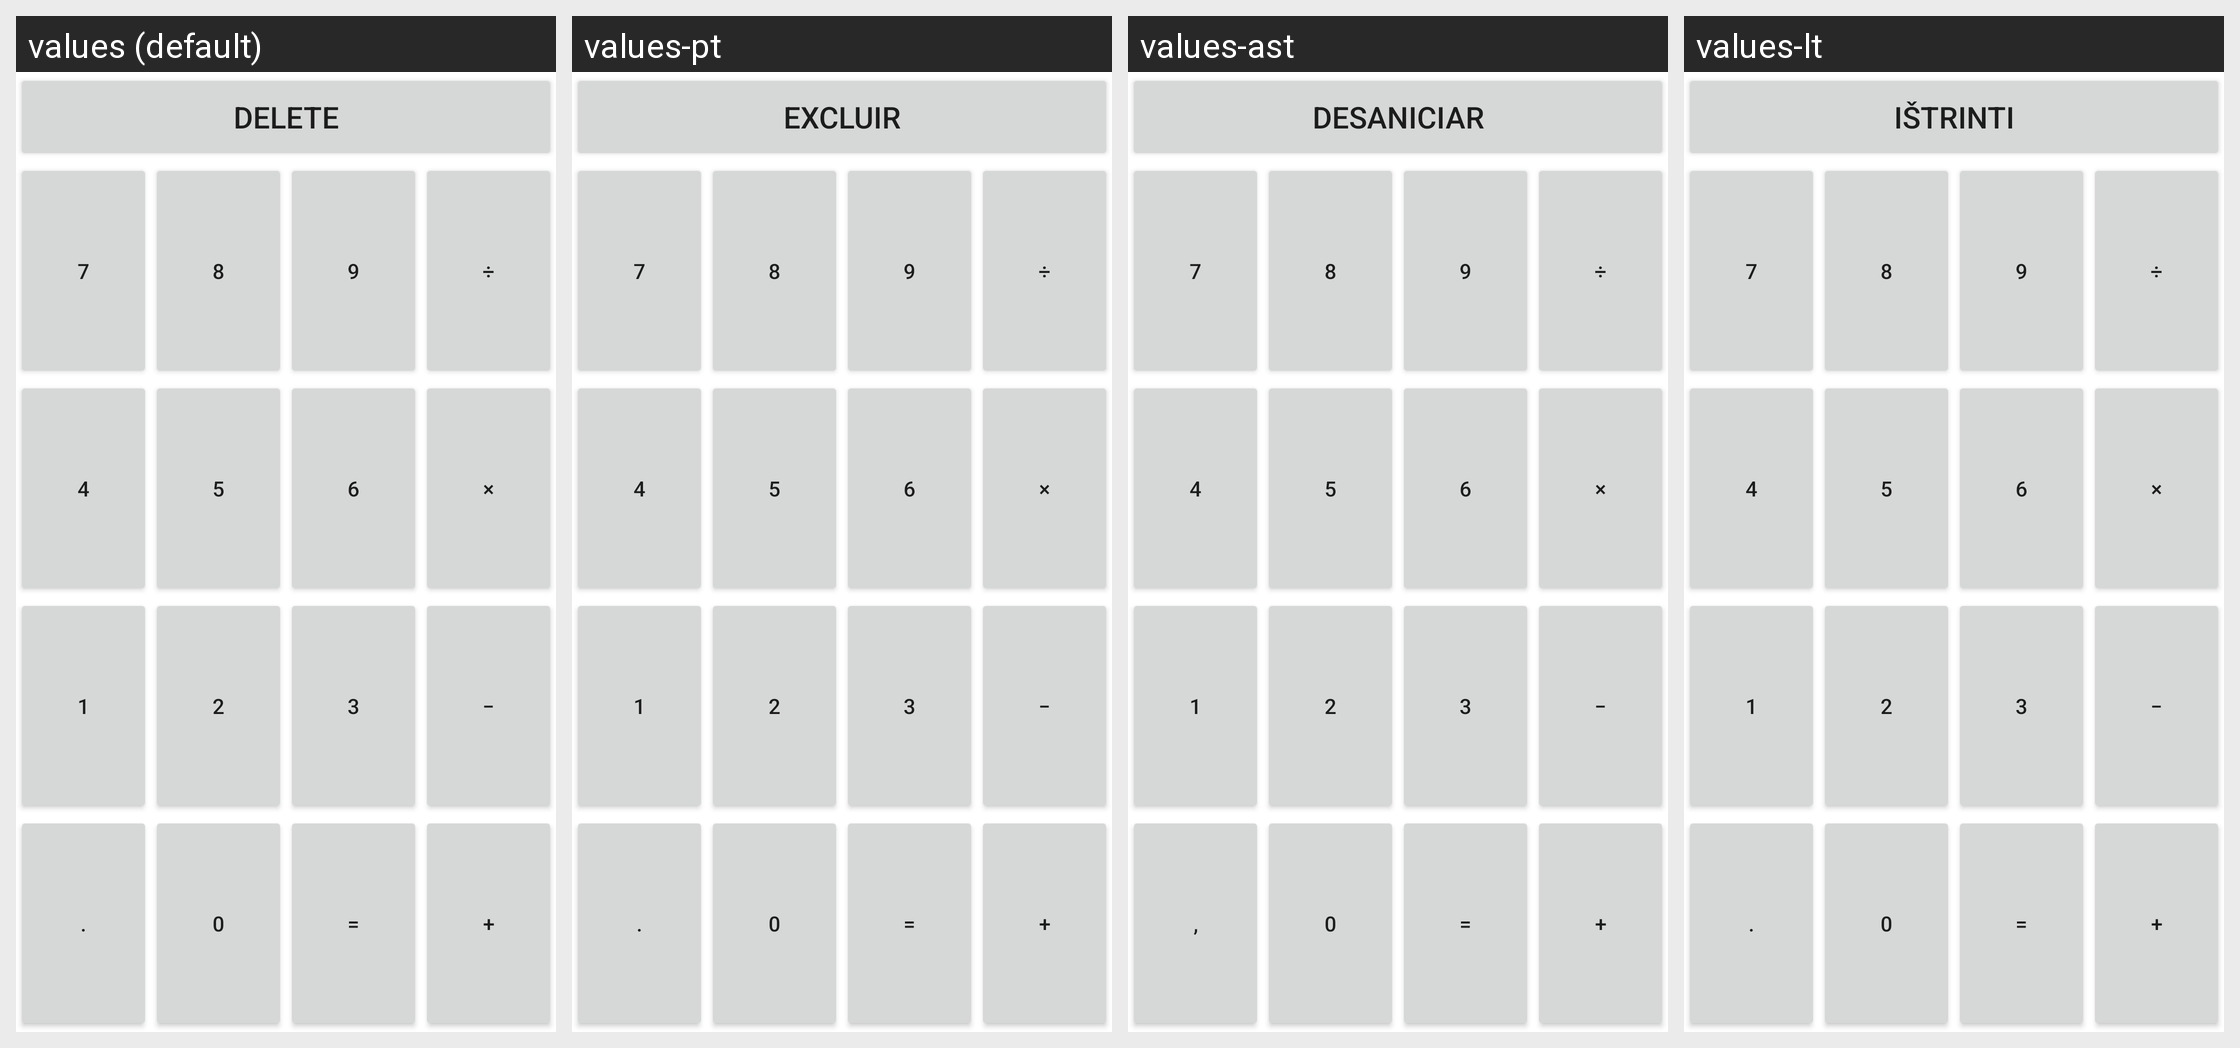

The same Android screen rendered under several of its app's locales, left to right. List the strings drawn on it with the default value and each locale's translation.
Android screen res/layout/widget_light.xml rendered under 4 locales, left to right: values (default), values-pt, values-ast, values-lt. Device: Nexus 5 (rendered at 1080×1920; each locale shown at half size, 540×960, under a caption strip naming it); theme Theme.MaterialComponents.DayNight.NoActionBar.
Other locales in the repository, not shown: values-af, values-am, values-ar, values-ast-rES, values-az, values-az-rAZ, values-be, values-bg, values-bn, values-bn-rBD, values-ca, values-cs, values-cs-rCZ, values-da, values-de, values-el, values-en, values-en-rAU, values-en-rGB, values-en-rIN, values-eo, values-es, values-es-rUS, values-es-rXA, values-et, values-et-rEE, values-eu, values-eu-rES, values-fa, values-fi, values-fr, values-fr-rCA, values-fy-rNL, values-gl-rES, values-gu-rIN, values-hi, values-hr, values-hu, values-hy-rAM, values-in, values-is, values-it, values-iw, values-ja, values-ja-rJP, values-ka-rGE, values-km-rKH, values-kn-rIN, values-ko, values-ko-rKR, values-ku, values-lb, values-lb-rLU, values-lo-rLA, values-lt-rLT, values-lv, values-ml-rIN, values-mn-rMN, values-mr-rIN, values-ms, values-ms-rMY, values-nb, values-nb-rNO, values-nl, values-or-rIN, values-pl, values-pt-rBR, values-pt-rPT, values-rm, values-ro, values-ro-rRO, values-ru, values-ru-rRU, values-si, values-si-rLK, values-sk, values-sk-rSK, values-sl, values-sl-rSI, values-sr, values-sv, values-sw, values-ta-rIN, values-te-rIN, values-th, values-th-rTH, values-tl, values-tr, values-ug, values-uk, values-uk-rUA, values-vi, values-zh, values-zh-rCN, values-zh-rHK, values-zh-rTW, values-zu.
Strings drawn on this screen, with the default value and each locale's value (text and hints the layout hard-codes, and strings that could not be matched under every locale, appear in the picture but are not listed):

del
  values: DELETE
  values-pt: EXCLUIR
  values-ast: DESANICIAR
  values-lt: IŠTRINTI

digit7
  values: 7
  values-pt: 7
  values-ast: 7
  values-lt: 7

digit8
  values: 8
  values-pt: 8
  values-ast: 8
  values-lt: 8

digit9
  values: 9
  values-pt: 9
  values-ast: 9
  values-lt: 9

div
  values: ÷
  values-pt: ÷  [not translated; the default value is used]
  values-ast: ÷  [not translated; the default value is used]
  values-lt: ÷  [not translated; the default value is used]

digit4
  values: 4
  values-pt: 4
  values-ast: 4
  values-lt: 4

digit5
  values: 5
  values-pt: 5
  values-ast: 5
  values-lt: 5

digit6
  values: 6
  values-pt: 6
  values-ast: 6
  values-lt: 6

mul
  values: ×
  values-pt: ×  [not translated; the default value is used]
  values-ast: ×  [not translated; the default value is used]
  values-lt: ×  [not translated; the default value is used]

digit1
  values: 1
  values-pt: 1
  values-ast: 1
  values-lt: 1

digit2
  values: 2
  values-pt: 2
  values-ast: 2
  values-lt: 2

digit3
  values: 3
  values-pt: 3
  values-ast: 3
  values-lt: 3

minus
  values: −
  values-pt: −  [not translated; the default value is used]
  values-ast: −  [not translated; the default value is used]
  values-lt: −  [not translated; the default value is used]

dot
  values: .
  values-pt: .
  values-ast: ,
  values-lt: .

digit0
  values: 0
  values-pt: 0
  values-ast: 0
  values-lt: 0

equal
  values: =
  values-pt: =  [not translated; the default value is used]
  values-ast: =  [not translated; the default value is used]
  values-lt: =  [not translated; the default value is used]

plus
  values: +
  values-pt: +  [not translated; the default value is used]
  values-ast: +  [not translated; the default value is used]
  values-lt: +  [not translated; the default value is used]
